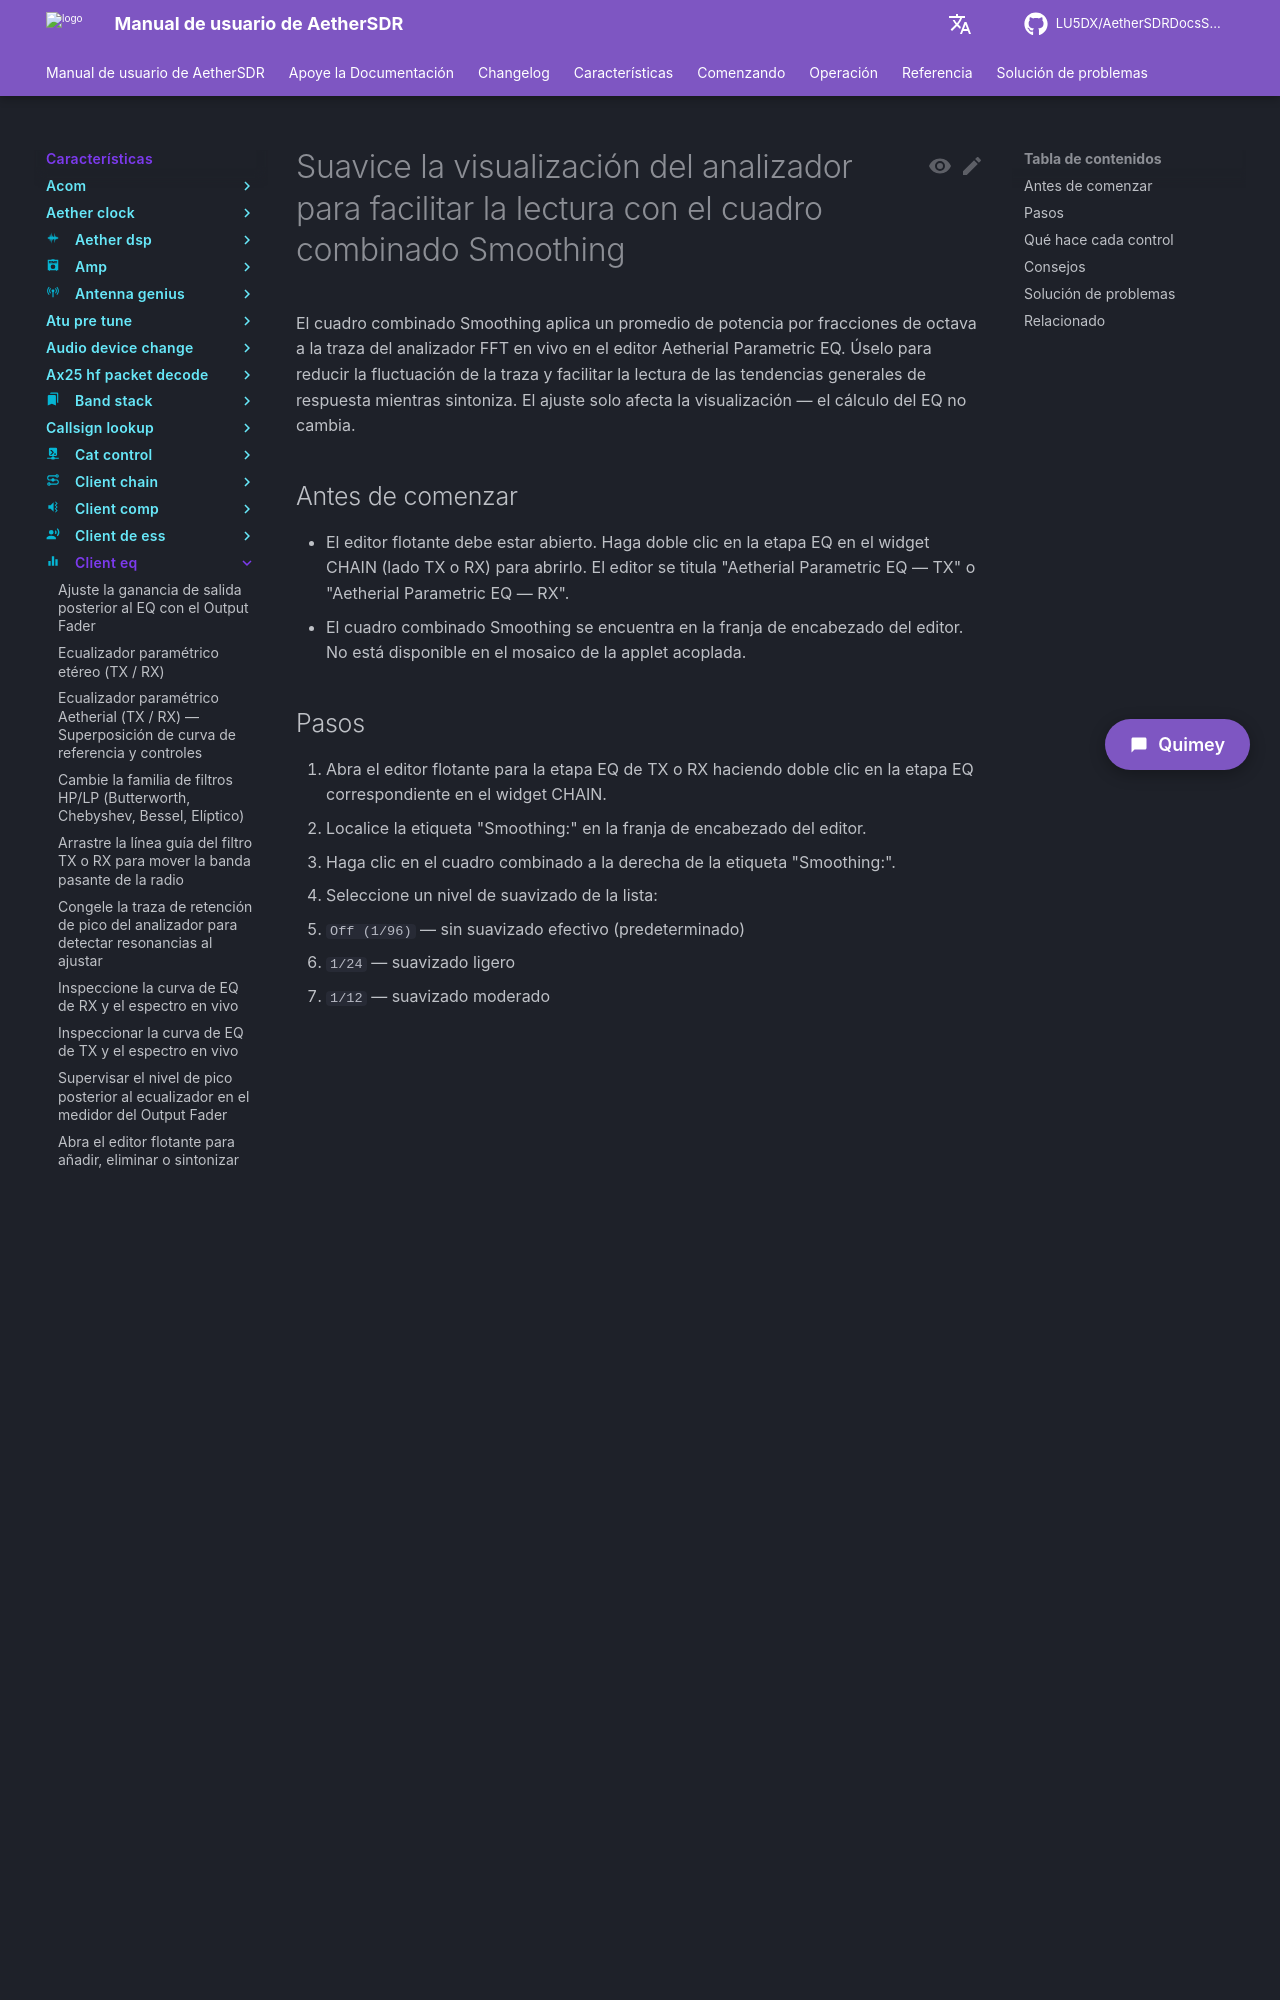

repository: LU5DX/AetherSDRDocsSpanish · page: 26.8.4/features/client-eq/smooth-the-analyzer-display-for-easier-reading-with-the-smoothing-combo/index.html · generator: mkdocs

# Suavice la visualización del analizador para facilitar la lectura con el cuadro combinado Smoothing

El cuadro combinado Smoothing aplica un promedio de potencia por fracciones de octava a la traza del analizador FFT en vivo en el editor Aetherial Parametric EQ. Úselo para reducir la fluctuación de la traza y facilitar la lectura de las tendencias generales de respuesta mientras sintoniza. El ajuste solo afecta la visualización — el cálculo del EQ no cambia.

## Antes de comenzar

- El editor flotante debe estar abierto. Haga doble clic en la etapa EQ en el widget CHAIN (lado TX o RX) para abrirlo. El editor se titula "Aetherial Parametric EQ — TX" o "Aetherial Parametric EQ — RX".
- El cuadro combinado Smoothing se encuentra en la franja de encabezado del editor. No está disponible en el mosaico de la applet acoplada.

## Pasos

1. Abra el editor flotante para la etapa EQ de TX o RX haciendo doble clic en la etapa EQ correspondiente en el widget CHAIN.
2. Localice la etiqueta "Smoothing:" en la franja de encabezado del editor.
3. Haga clic en el cuadro combinado a la derecha de la etiqueta "Smoothing:".
4. Seleccione un nivel de suavizado de la lista:
   - `Off (1/96)` — sin suavizado efectivo (predeterminado)
   - `1/24` — suavizado ligero
   - `1/12` — suavizado moderado
   - `1/6` — suavizado más intenso
   - `1/3` — el mayor suavizado
5. La traza del analizador se actualiza inmediatamente.
